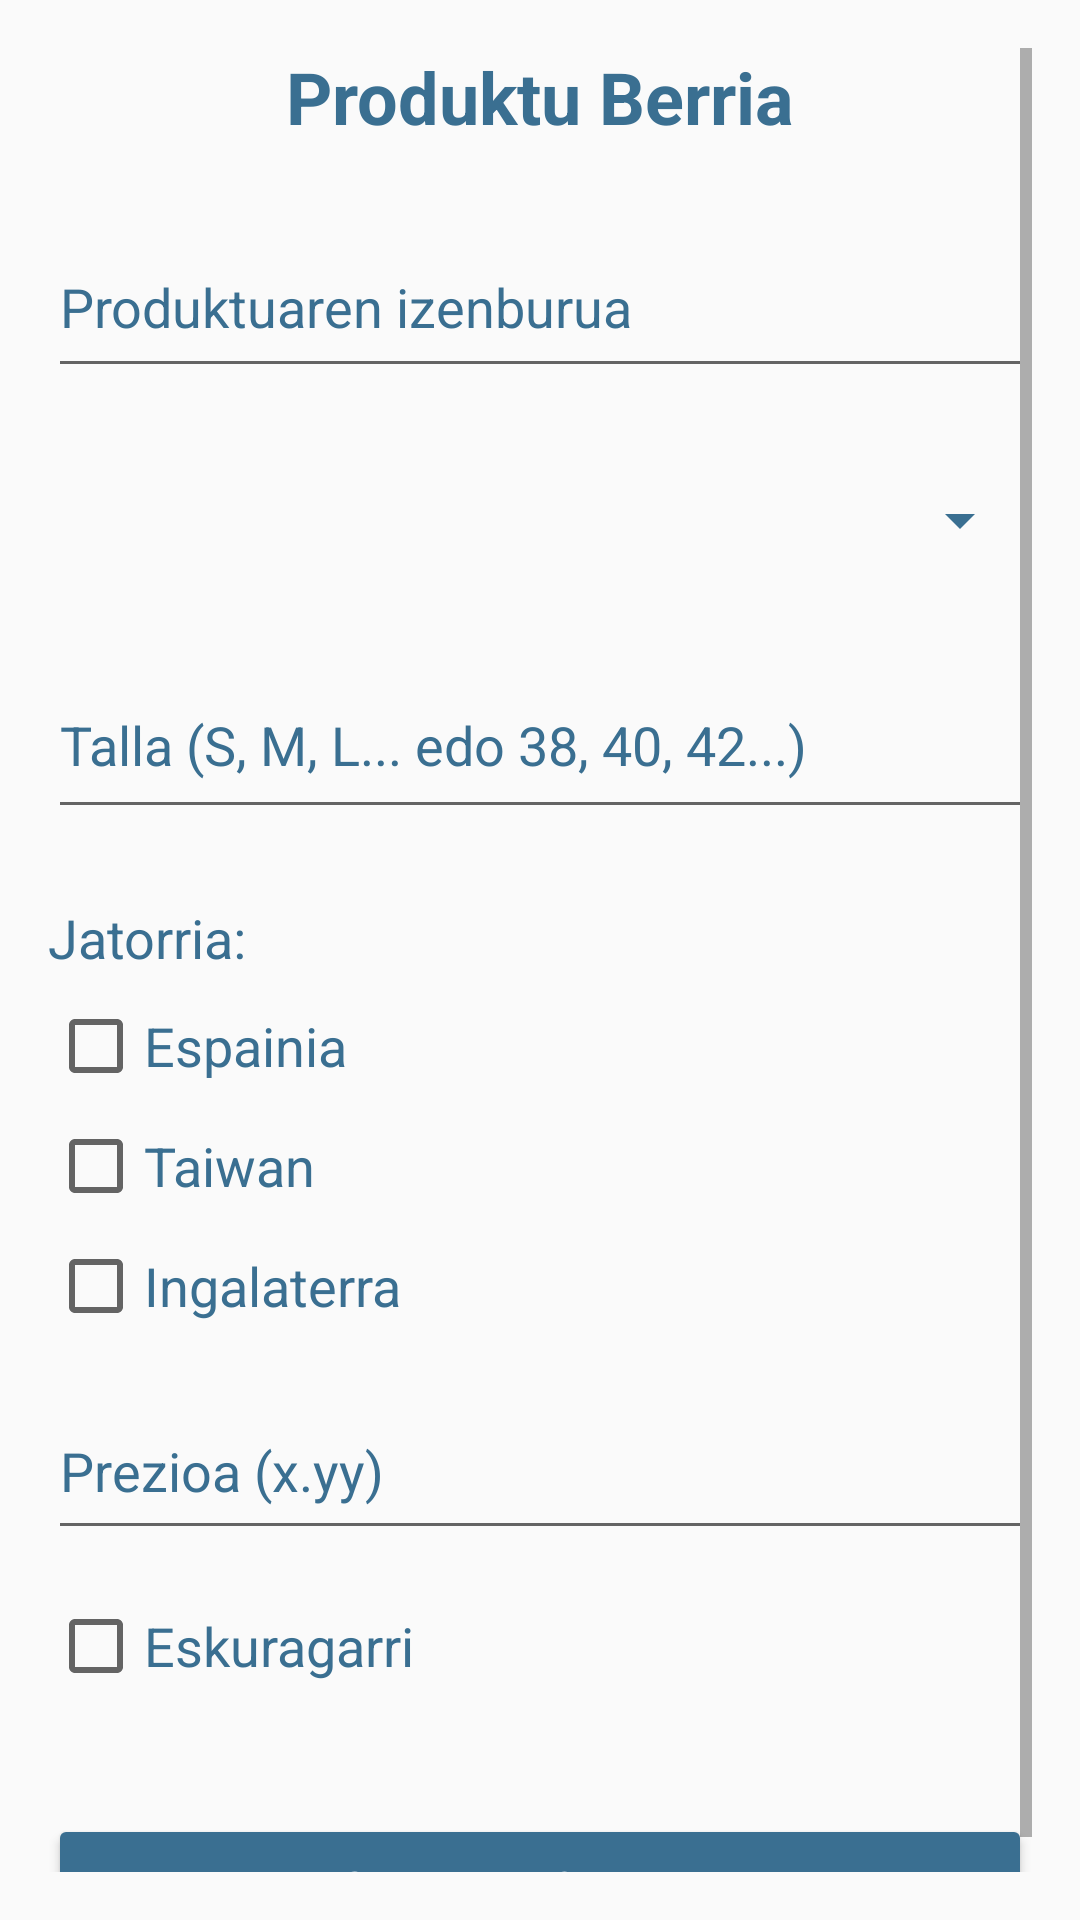

Layout XML and referenced resources for this Android screen:
<!-- AndroidManifest.xml: activity theme Theme.AppCompat.Light -->
<!-- res/layout/activity_add_product.xml -->
<?xml version="1.0" encoding="utf-8"?>
<ScrollView xmlns:android="http://schemas.android.com/apk/res/android"
    android:layout_width="match_parent"
    android:layout_height="match_parent"
    android:padding="16dp">

    <LinearLayout
        android:layout_width="match_parent"
        android:layout_height="wrap_content"
        android:orientation="vertical">

        
        <TextView
            android:id="@+id/titleTextView"
            android:layout_width="wrap_content"
            android:layout_height="wrap_content"
            android:layout_marginBottom="24dp"
            android:text="Produktu Berria"
            android:textSize="24sp"
            android:textStyle="bold"
            android:textColor="@color/dark_blue"
            android:layout_gravity="center_horizontal" />

        
        <EditText
            android:id="@+id/edit_product_title"
            android:layout_width="match_parent"
            android:layout_height="57dp"
            android:hint="Produktuaren izenburua"
            android:inputType="text"
            android:textColor="@color/dark_blue"
            android:textColorHint="@color/dark_blue"
            android:layout_marginBottom="16dp" />

        
        <Spinner
            android:id="@+id/spinner_product_type"
            android:layout_width="match_parent"
            android:layout_height="56dp"
            android:backgroundTint="@color/dark_blue"
            android:layout_marginBottom="16dp" />

        
        <EditText
            android:id="@+id/edit_product_size"
            android:layout_width="match_parent"
            android:layout_height="59dp"
            android:hint="Talla (S, M, L... edo 38, 40, 42...)"
            android:inputType="text"
            android:textColor="@color/dark_blue"
            android:textColorHint="@color/dark_blue"
            android:layout_marginBottom="16dp" />

        
        <TextView
            android:layout_width="wrap_content"
            android:layout_height="wrap_content"
            android:layout_marginTop="8dp"
            android:layout_marginBottom="8dp"
            android:text="Jatorria:"
            android:textColor="@color/dark_blue"
            android:textSize="18sp" />

        
        <CheckBox
            android:id="@+id/checkbox_origin_spain"
            android:layout_width="wrap_content"
            android:layout_height="wrap_content"
            android:text="Espainia"
            android:textSize="18sp"
            android:textColor="@color/dark_blue"
            android:layout_marginBottom="8dp" />

        <CheckBox
            android:id="@+id/checkbox_origin_taiwan"
            android:layout_width="wrap_content"
            android:layout_height="wrap_content"
            android:text="Taiwan"
            android:textSize="18sp"
            android:textColor="@color/dark_blue"
            android:layout_marginBottom="8dp" />

        <CheckBox
            android:id="@+id/checkbox_origin_england"
            android:layout_width="wrap_content"
            android:layout_height="wrap_content"
            android:text="Ingalaterra"
            android:textSize="18sp"
            android:textColor="@color/dark_blue"
            android:layout_marginBottom="16dp" />

        
        <EditText
            android:id="@+id/edit_product_price"
            android:layout_width="match_parent"
            android:layout_height="56dp"
            android:hint="Prezioa (x.yy)"
            android:inputType="numberDecimal"
            android:textColor="@color/dark_blue"
            android:textColorHint="@color/dark_blue"
            android:layout_marginBottom="16dp" />

        
        <CheckBox
            android:id="@+id/checkbox_availability"
            android:layout_width="wrap_content"
            android:layout_height="wrap_content"
            android:text="Eskuragarri"
            android:textSize="18sp"
            android:textColor="@color/dark_blue"
            android:layout_marginBottom="24dp" />

        
        <Button
            android:id="@+id/button_add_product"
            android:layout_width="match_parent"
            android:layout_height="wrap_content"
            android:layout_marginTop="16dp"
            android:text="Gehitu Produktua"
            android:backgroundTint="@color/dark_blue"
            android:textColor="@android:color/white" />

    </LinearLayout>
</ScrollView>
<!-- resources referenced by this layout -->
<resources>
  <color name="dark_blue">#3A6F91</color>
</resources>
